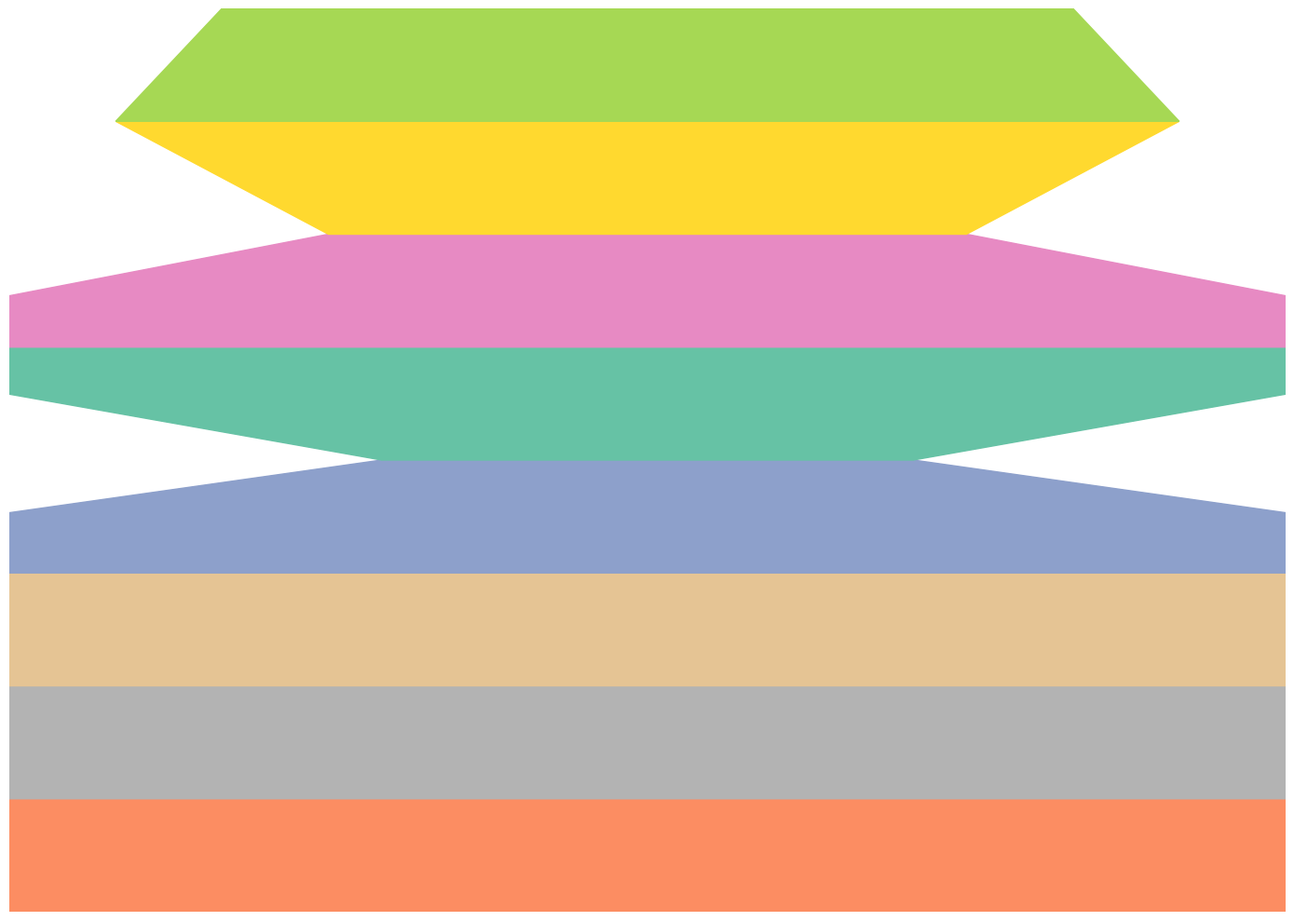

Write Python code to recreate this figure.
import matplotlib.pyplot as plt
import matplotlib.patches as patches
import numpy as np

student_counts = np.array([600, 700, 1000, 250, 850, 300, 500, 400])

widths = student_counts / student_counts[0]

# Shuffled colors
colors = ['#fc8d62', '#b3b3b3', '#e5c494', '#8da0cb', '#66c2a5', '#e78ac3', '#ffd92f', '#a6d854']

fig, ax = plt.subplots(figsize=(14, 10))

for i in range(len(student_counts)):
    top_width = widths[i-1] if i > 0 else 1.0
    bottom_width = widths[i]
    
    trapezoid = patches.Polygon(
        [
            [(1 - top_width) / 2, i], [(1 + top_width) / 2, i], 
            [(1 + bottom_width) / 2, i + 1], [(1 - bottom_width) / 2, i + 1]
        ], closed=True, color=colors[i], edgecolor='black'
    )
    ax.add_patch(trapezoid)

ax.set_xlim(0, 1)
ax.set_ylim(0, len(student_counts))
ax.axis('off')

plt.tight_layout()
plt.show()
